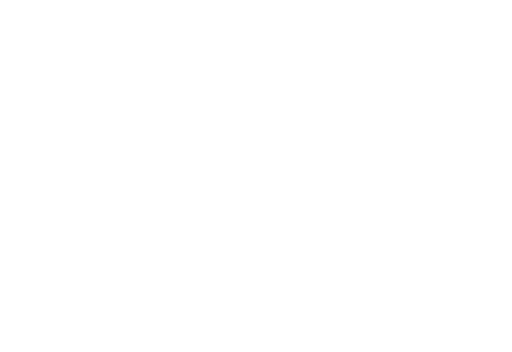
t = 0.00 s
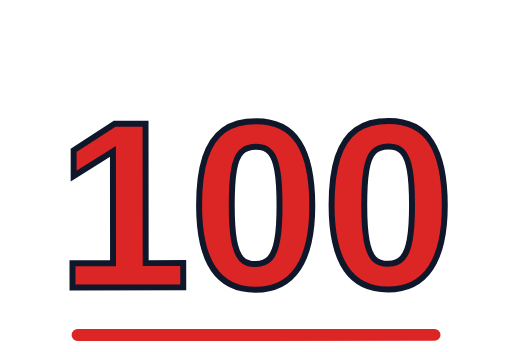
t = 0.26 s
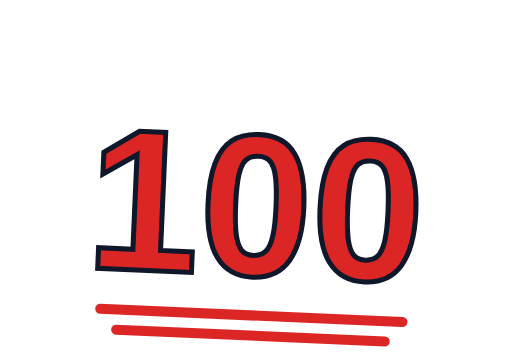
t = 0.53 s
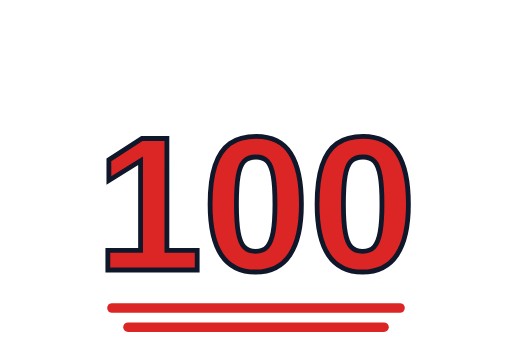
t = 0.78 s
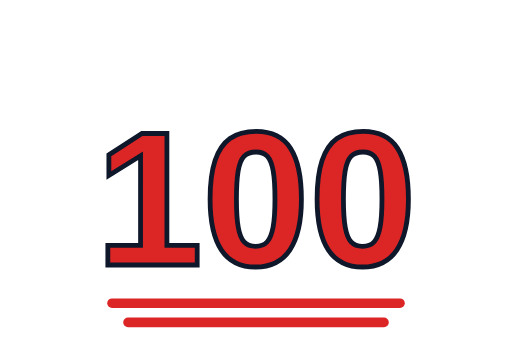
t = 1.08 s
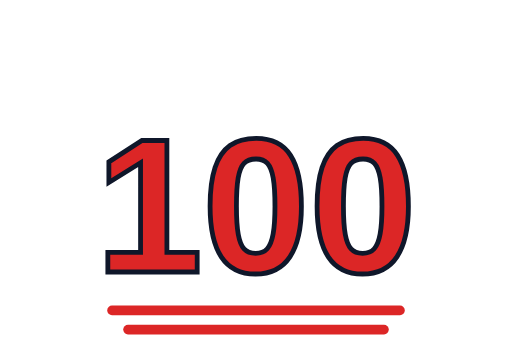
t = 1.30 s

The animated SVG that drew these frames (rendered in a browser with its animation timeline set to each time). Animation: 4 SMIL elements (animate=1,animateTransform=3); one cycle of 1.30 s.

<?xml version="1.0" encoding="UTF-8"?>
<!--
  💯 100 — slams in with double-underline draw, then bounces.
  Total: 1.6s. Holds.
  Viewport: 320 × 220.
-->
<svg xmlns="http://www.w3.org/2000/svg" viewBox="0 0 320 220" width="320" height="220">
  <g transform="translate(160 130)">
    <g opacity="0">
      <animate attributeName="opacity" from="0" to="1" begin="0s" dur="0.15s" fill="freeze"/>
      <animateTransform attributeName="transform" type="scale"
        values="2.4;0.85;1.05;1" keyTimes="0;0.5;0.75;1"
        begin="0s" dur="0.7s" fill="freeze"/>
      <animateTransform attributeName="transform" type="rotate" additive="sum"
        values="-15;5;0" keyTimes="0;0.5;1"
        begin="0s" dur="0.7s" fill="freeze"/>

      <text font-family="Impact, 'Arial Black', sans-serif" font-size="120"
            font-weight="900" fill="#dc2626" text-anchor="middle" dy="40"
            stroke="#0f172a" stroke-width="3">100</text>

      <!-- Double underline -->
      <line x1="-90" y1="64" x2="90"  y2="64" stroke="#dc2626" stroke-width="6" stroke-linecap="round"/>
      <line x1="-80" y1="76" x2="80"  y2="76" stroke="#dc2626" stroke-width="6" stroke-linecap="round"/>
    </g>

    <!-- Bounce after settle -->
    <animateTransform attributeName="transform" type="translate"
      values="160 130;160 124;160 130"
      keyTimes="0;0.5;1"
      begin="0.7s" dur="0.6s" fill="freeze"/>
  </g>
</svg>
